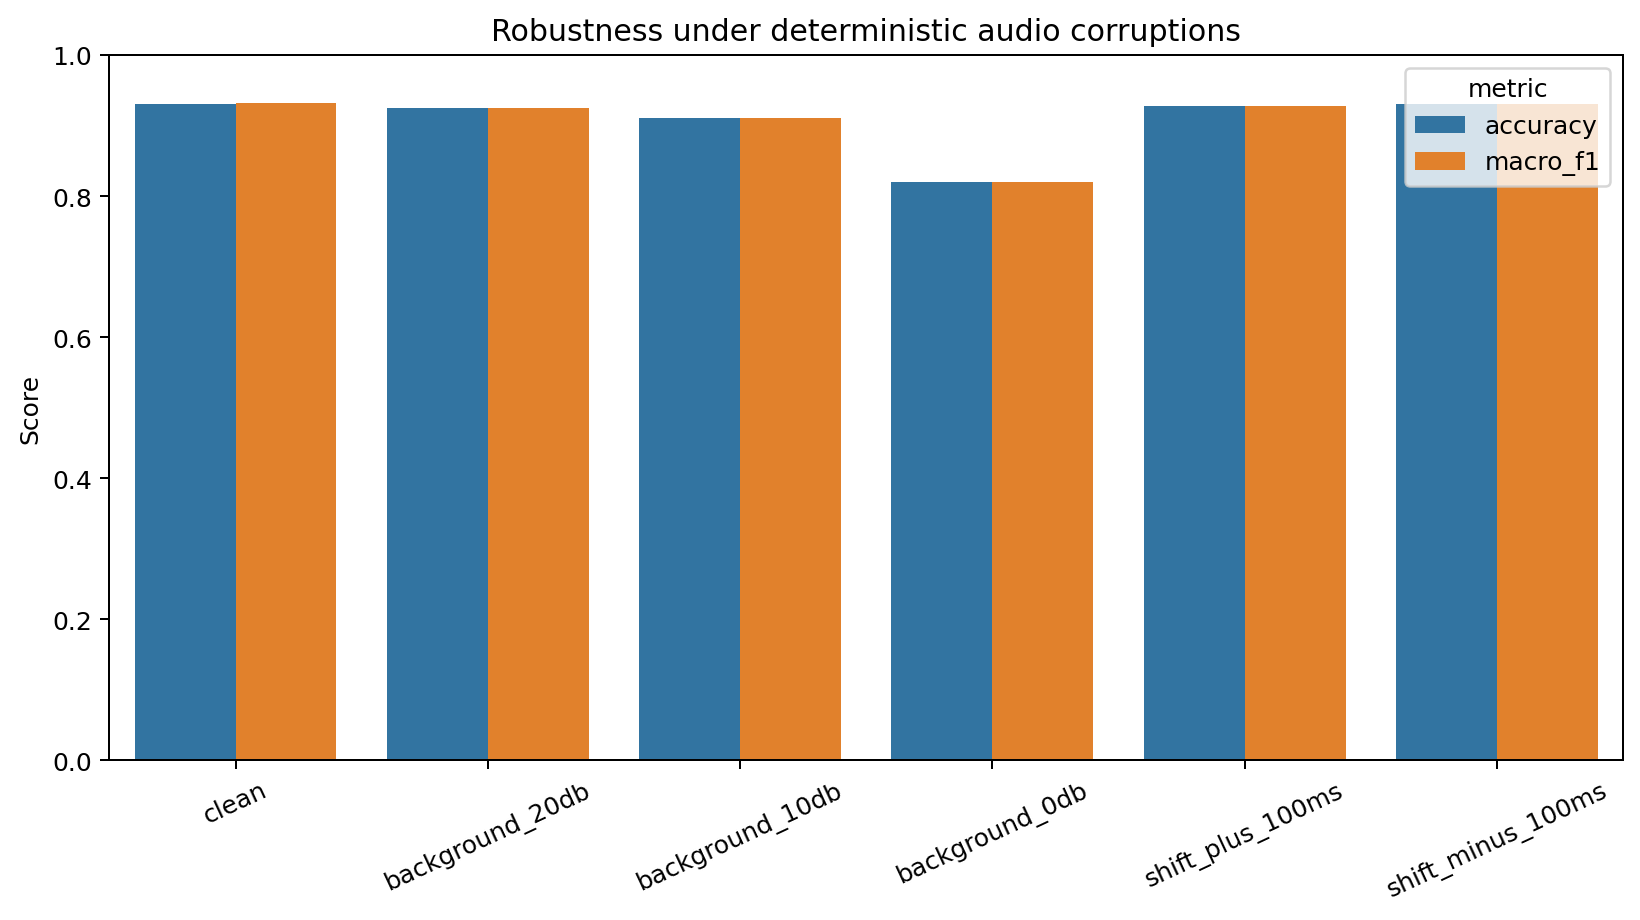

The data file committed next to this chart (first rows):
condition, accuracy, macro_f1
clean, 0.9312, 0.9315
background_20db, 0.9247, 0.9246
background_10db, 0.9111, 0.9106
background_0db, 0.8202, 0.8199
shift_plus_100ms, 0.9273, 0.9276
shift_minus_100ms, 0.9309, 0.931
